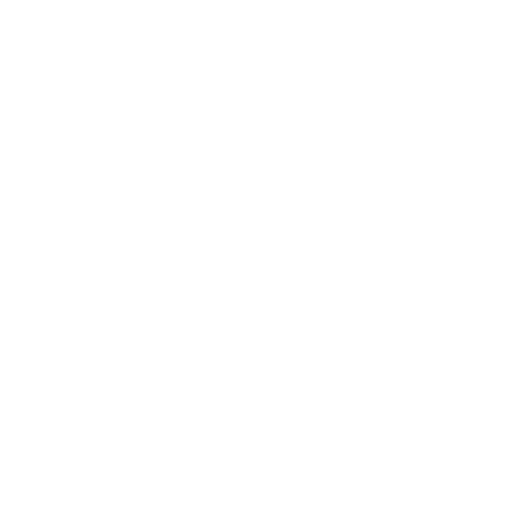
t = 0.00 s
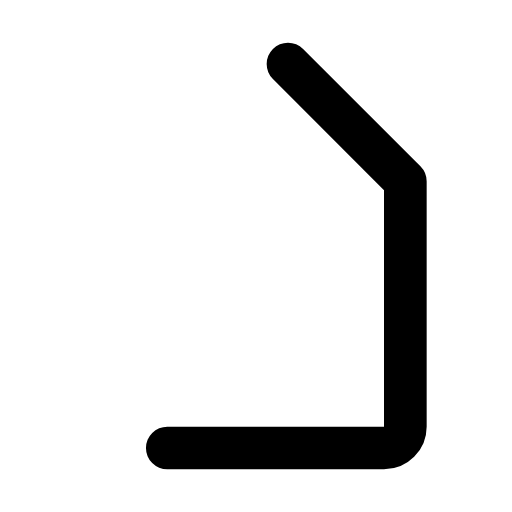
t = 0.30 s
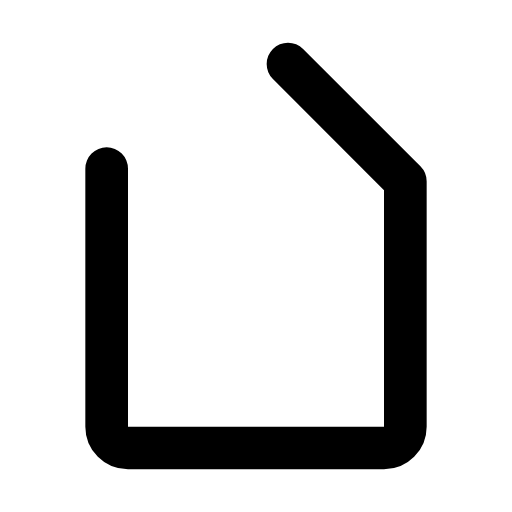
t = 0.45 s
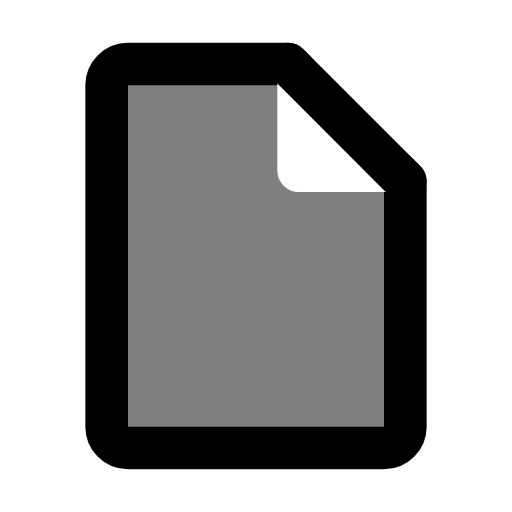
t = 0.80 s
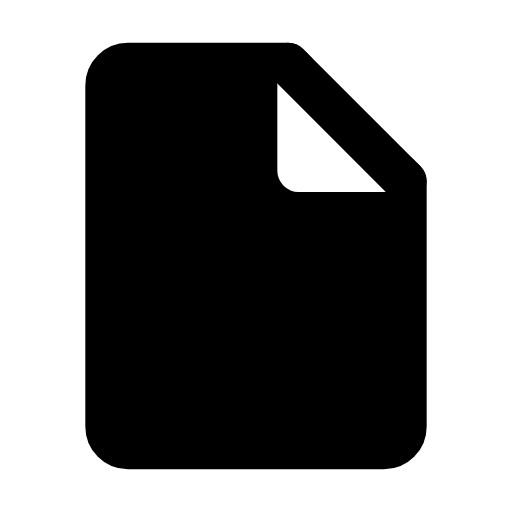
t = 1.00 s
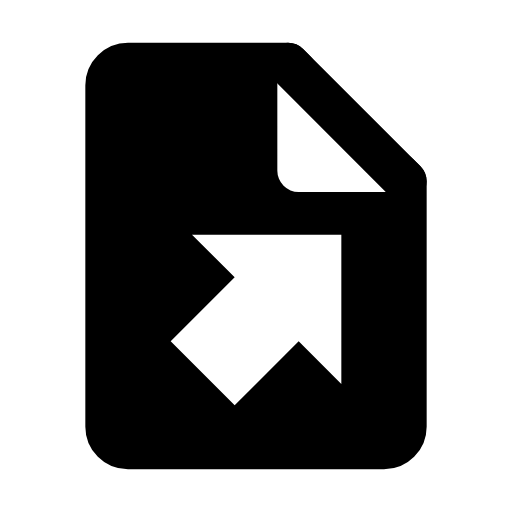
t = 1.30 s

The animated SVG that drew these frames (rendered in a browser with its animation timeline set to each time). Animation: 7 SMIL elements (animate=4,set=3); one cycle of 1.30 s.

<svg xmlns="http://www.w3.org/2000/svg" width="24" height="24" viewBox="0 0 24 24"><defs><mask id="SVGs2OihOWq"><g stroke-linecap="round" stroke-linejoin="round" stroke-width="2"><path fill="#fff" fill-opacity="0" stroke="#fff" stroke-dasharray="62" d="M13.5 3l5.5 5.5v11.5c0 0.55 -0.45 1 -1 1h-12c-0.55 0 -1 -0.45 -1 -1v-16c0 -0.55 0.45 -1 1 -1Z"><animate fill="freeze" attributeName="stroke-dashoffset" dur="0.6s" values="62;0"/><animate fill="freeze" attributeName="fill-opacity" begin="0.6s" dur="0.4s" to="1"/></path><path stroke="#000" d="M14 3.5l0 4.5l4.5 0Z" opacity="0"><set fill="freeze" attributeName="opacity" begin="0.6s" to="1"/><animate fill="freeze" attributeName="d" begin="0.6s" dur="0.2s" values="M14 3.5l2.25 2.25l2.25 2.25Z;M14 3.5l0 4.5l4.5 0Z"/></path><path fill="none" stroke="#fff" d="M13.5 3l5.5 5.5" opacity="0"><set fill="freeze" attributeName="opacity" begin="0.6s" to="1"/></path></g><path d="M8 16l3 -3l-2 -2l7 0l0 7l-2 -2l-3 3Z" opacity="0"><set fill="freeze" attributeName="opacity" begin="1.1s" to="1"/><animate fill="freeze" attributeName="d" begin="1.1s" dur="0.2s" values="M8 16l0 0l-2 -2l3.5 3.5l3.5 3.5l-2 -2l0 0Z;M8 16l3 -3l-2 -2l7 0l0 7l-2 -2l-3 3Z"/></path></mask></defs><path fill="currentColor" d="M0 0h24v24H0z" mask="url(#SVGs2OihOWq)"/></svg>
